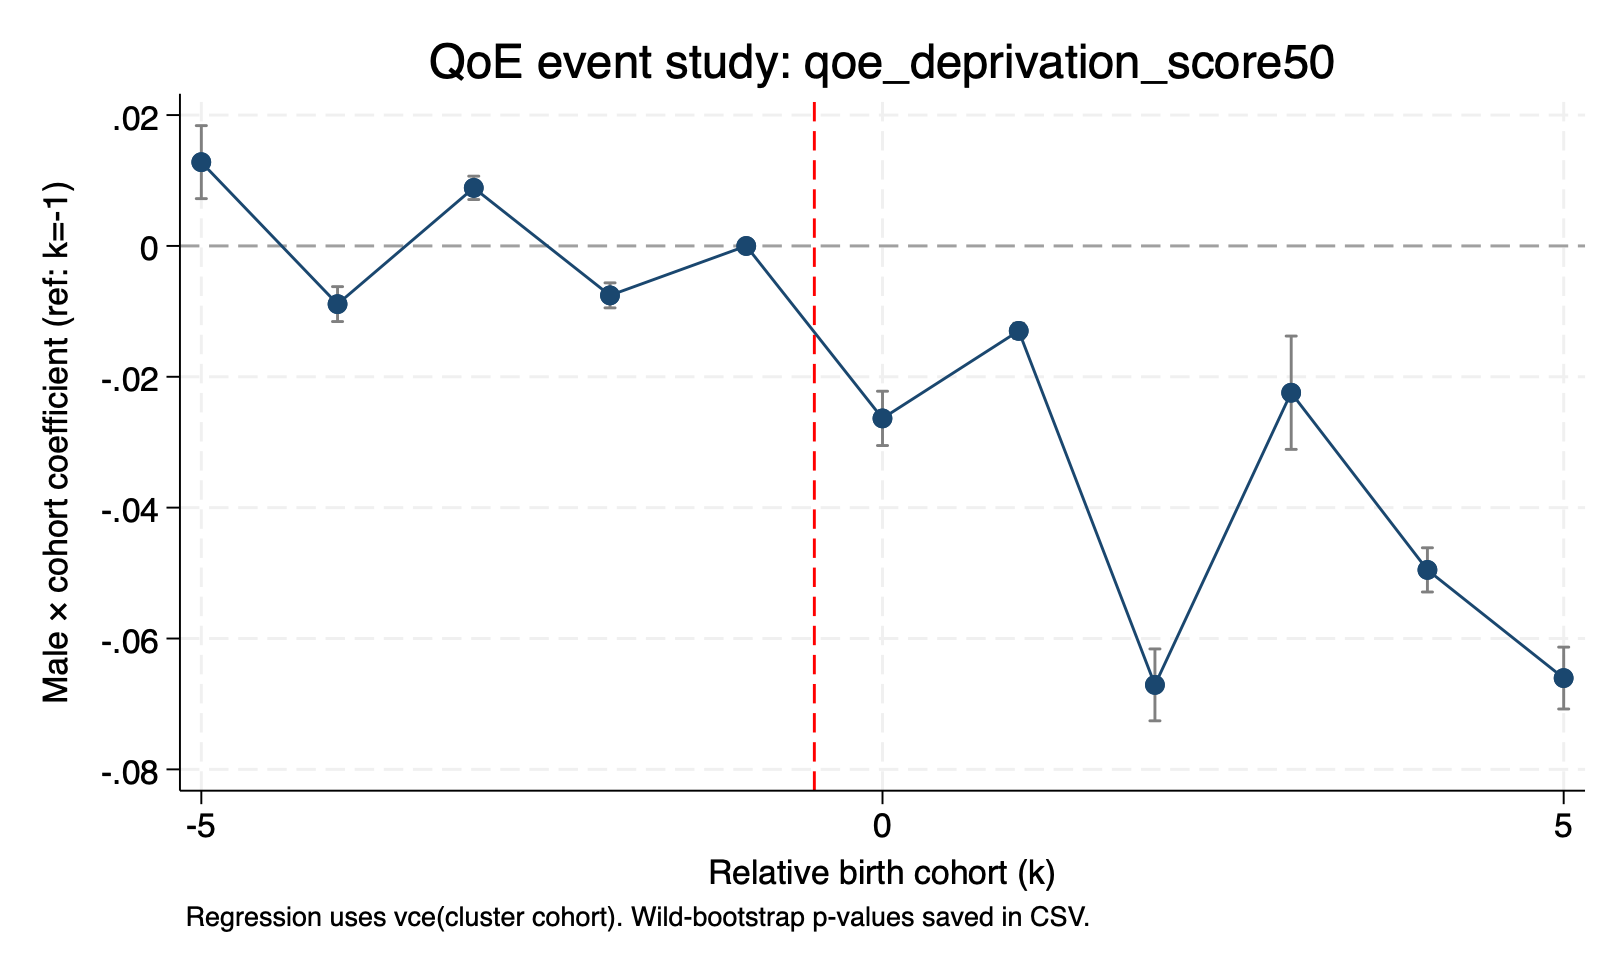

Values plotted in this chart, from the file beside it:
outcome, rel_cohort, beta, se, lb, ub, wild_p
qoe_deprivation_score50, -5, 0.01281, 0.002848, 0.007226, 0.01839, 0.1152
qoe_deprivation_score50, -4, -0.008888, 0.00136, -0.01155, -0.006222, 0.2764
qoe_deprivation_score50, -3, 0.008878, 0.0009135, 0.007088, 0.01067, 0.3945
qoe_deprivation_score50, -2, -0.007553, 0.000975, -0.009464, -0.005642, 0.3555
qoe_deprivation_score50, -1, 0, 0, 0, 0, 
qoe_deprivation_score50, 0, -0.02635, 0.002117, -0.0305, -0.0222, 0.2812
qoe_deprivation_score50, 1, -0.01298, 0.0005952, -0.01415, -0.01181, 0.3457
qoe_deprivation_score50, 2, -0.06709, 0.002804, -0.07258, -0.06159, 0.2793
qoe_deprivation_score50, 3, -0.02243, 0.004416, -0.03109, -0.01378, 0.1895
qoe_deprivation_score50, 4, -0.04951, 0.001725, -0.05289, -0.04613, 0.4287
qoe_deprivation_score50, 5, -0.06604, 0.002413, -0.07077, -0.06132, 0.2354
